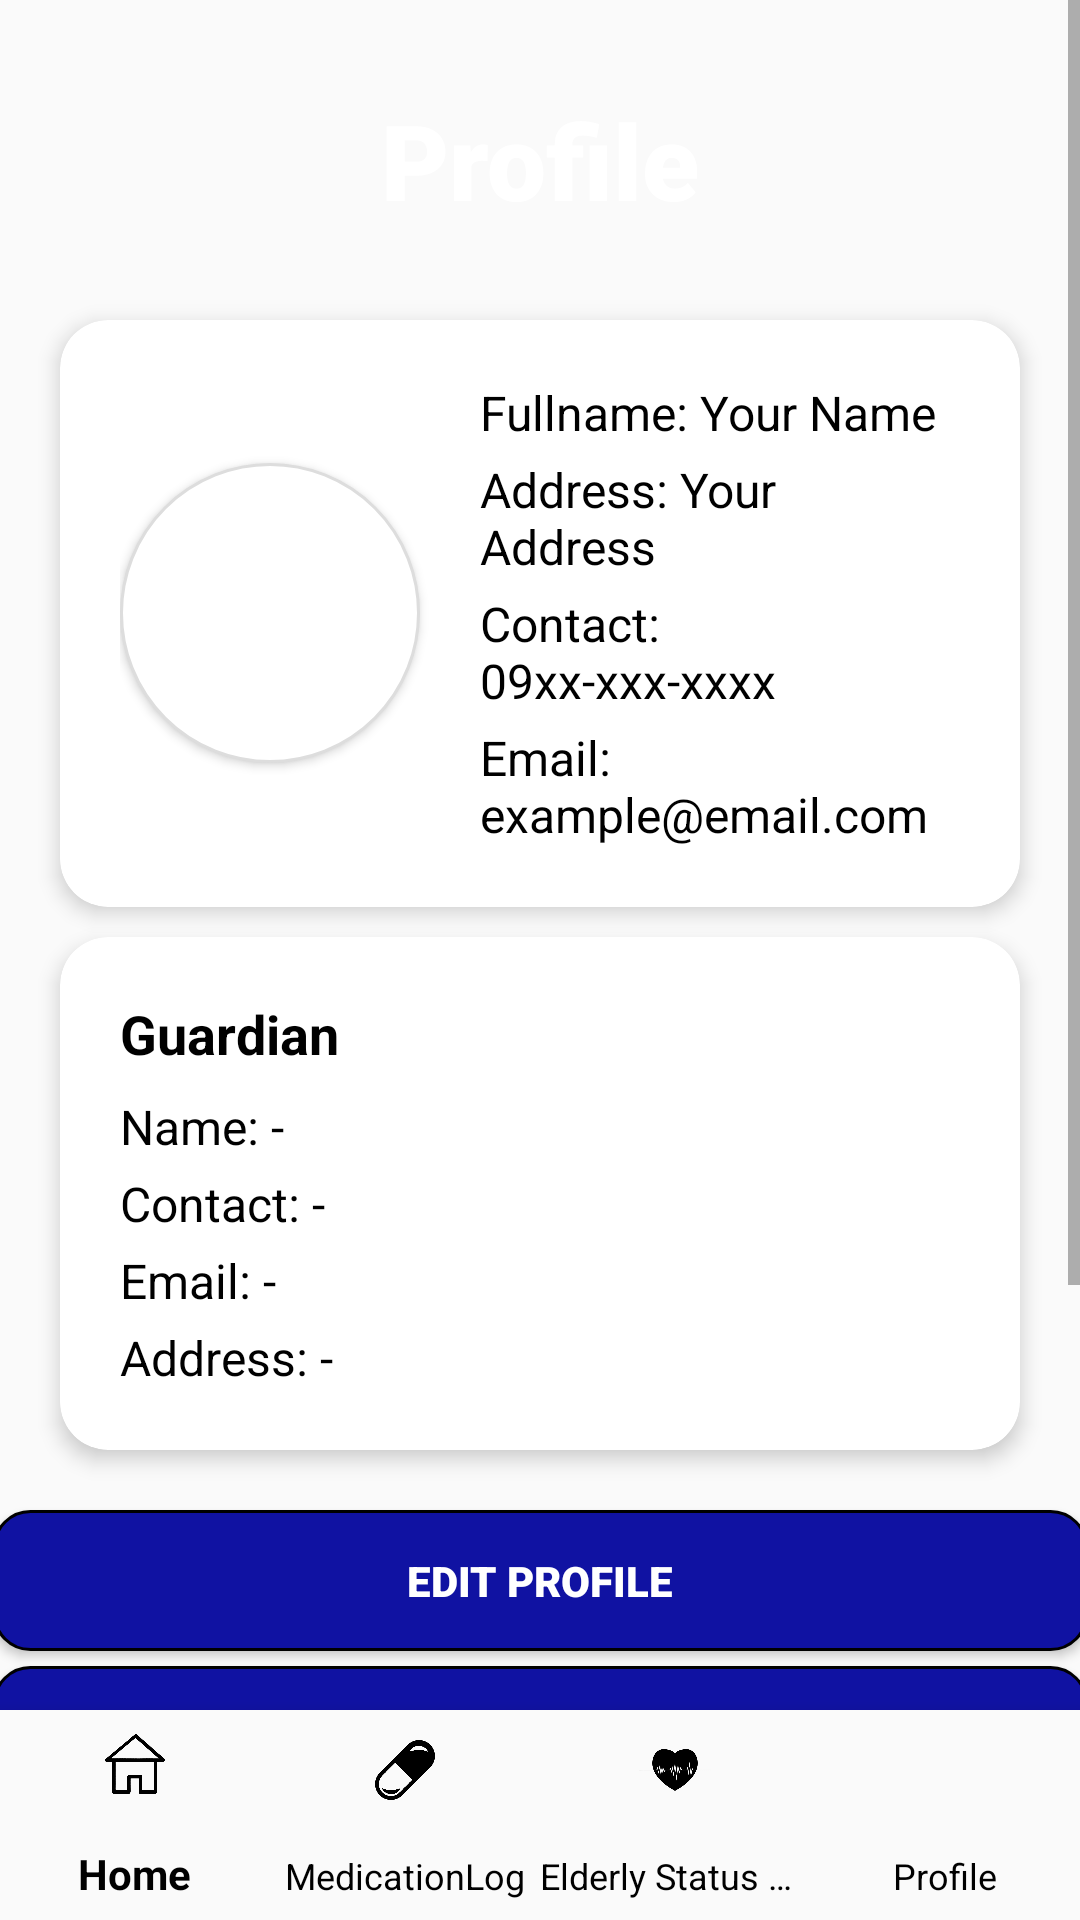

Write the Android layout XML for this screen, with the resource values it uses.
<!-- AndroidManifest.xml: application theme Theme.MediVoice -->
<!-- res/layout/activity_profile.xml -->
<?xml version="1.0" encoding="utf-8"?>
<LinearLayout xmlns:android="http://schemas.android.com/apk/res/android"
    xmlns:app="http://schemas.android.com/apk/res-auto"
    xmlns:tools="http://schemas.android.com/tools"
    android:id="@+id/main"
    android:layout_width="match_parent"
    android:layout_height="match_parent"
    android:background="@drawable/background"
    android:orientation="vertical"
    tools:context=".Profile">

    <ScrollView
        android:layout_width="match_parent"
        android:layout_height="0dp"
        android:layout_weight="1"
        android:fillViewport="true">

        <LinearLayout
            android:layout_width="match_parent"
            android:layout_height="wrap_content"
            android:orientation="vertical"
            android:paddingTop="30dp">

            <TextView
                android:id="@+id/profileTitle"
                android:layout_width="match_parent"
                android:layout_height="wrap_content"
                android:fontFamily="sans-serif-black"
                android:gravity="center"
                android:text="Profile"
                android:textColor="@color/white"
                android:textSize="35dp" />

            <androidx.cardview.widget.CardView
                android:id="@+id/profileCard"
                android:layout_width="match_parent"
                android:layout_height="wrap_content"
                android:layout_marginTop="30dp"
                android:layout_marginStart="20dp"
                android:layout_marginEnd="20dp"
                app:cardCornerRadius="16dp"
                app:cardElevation="4dp">

                <LinearLayout
                    android:layout_width="match_parent"
                    android:layout_height="wrap_content"
                    android:orientation="horizontal"
                    android:paddingStart="20dp"
                    android:paddingEnd="20dp"
                    android:paddingTop="20dp"
                    android:paddingBottom="20dp">

                    <Button
                        android:id="@+id/circleButton"
                        android:layout_width="100dp"
                        android:layout_height="100dp"
                        android:background="@drawable/circle"
                        android:text=""
                        android:layout_gravity="center" />

                    <LinearLayout
                        android:layout_width="0dp"
                        android:layout_height="wrap_content"
                        android:layout_weight="1"
                        android:orientation="vertical"
                        android:layout_marginStart="20dp">

                        <TextView
                            android:id="@+id/fullnameText"
                            android:layout_width="wrap_content"
                            android:layout_height="wrap_content"
                            android:text="Fullname: Your Name"
                            android:textColor="@color/black"
                            android:textSize="16sp" />

                        <TextView
                            android:id="@+id/addressText"
                            android:layout_width="wrap_content"
                            android:layout_height="wrap_content"
                            android:layout_marginTop="4dp"
                            android:text="Address: Your Address"
                            android:textColor="@color/black"
                            android:textSize="16sp" />

                        <TextView
                            android:id="@+id/contactText"
                            android:layout_width="wrap_content"
                            android:layout_height="wrap_content"
                            android:layout_marginTop="4dp"
                            android:text="Contact: 09xx-xxx-xxxx"
                            android:textColor="@color/black"
                            android:textSize="16sp" />

                        <TextView
                            android:id="@+id/emailText"
                            android:layout_width="wrap_content"
                            android:layout_height="wrap_content"
                            android:layout_marginTop="4dp"
                            android:text="Email: example@email.com"
                            android:textColor="@color/black"
                            android:textSize="16sp" />

                    </LinearLayout>

                </LinearLayout>

            </androidx.cardview.widget.CardView>

            <androidx.cardview.widget.CardView
                android:id="@+id/guardianCard"
                android:layout_width="match_parent"
                android:layout_height="wrap_content"
                android:layout_marginTop="10dp"
                android:layout_marginStart="20dp"
                android:layout_marginEnd="20dp"
                app:cardCornerRadius="16dp"
                app:cardElevation="4dp">

                <LinearLayout
                    android:layout_width="match_parent"
                    android:layout_height="wrap_content"
                    android:orientation="vertical"
                    android:paddingStart="20dp"
                    android:paddingEnd="20dp"
                    android:paddingTop="20dp"
                    android:paddingBottom="20dp">

                    <TextView
                        android:id="@+id/guardianTitle"
                        android:layout_width="wrap_content"
                        android:layout_height="wrap_content"
                        android:text="Guardian"
                        android:textStyle="bold"
                        android:textSize="18sp"
                        android:textColor="@color/black" />

                    <TextView
                        android:id="@+id/guardianNameText"
                        android:layout_width="wrap_content"
                        android:layout_height="wrap_content"
                        android:layout_marginTop="8dp"
                        android:text="Name: -"
                        android:textColor="@color/black"
                        android:textSize="16sp" />

                    <TextView
                        android:id="@+id/guardianContactText"
                        android:layout_width="wrap_content"
                        android:layout_height="wrap_content"
                        android:layout_marginTop="4dp"
                        android:text="Contact: -"
                        android:textColor="@color/black"
                        android:textSize="16sp" />

                    <TextView
                        android:id="@+id/guardianEmailText"
                        android:layout_width="wrap_content"
                        android:layout_height="wrap_content"
                        android:layout_marginTop="4dp"
                        android:text="Email: -"
                        android:textColor="@color/black"
                        android:textSize="16sp" />

                    <TextView
                        android:id="@+id/guardianAddressText"
                        android:layout_width="wrap_content"
                        android:layout_height="wrap_content"
                        android:layout_marginTop="4dp"
                        android:text="Address: -"
                        android:textColor="@color/black"
                        android:textSize="16sp" />

                </LinearLayout>

            </androidx.cardview.widget.CardView>

            <Button
                android:id="@+id/btnEditProfile"
                android:layout_width="365dp"
                android:layout_height="47dp"
                android:layout_gravity="center"
                android:layout_marginHorizontal="20dp"
                android:layout_marginTop="20dp"
                android:background="@drawable/button"
                android:fontFamily="sans-serif-black"
                android:text="Edit Profile"
                android:textColor="@color/white" />

            <Button
                android:id="@+id/btnAddContacts"
                android:layout_width="365dp"
                android:layout_height="47dp"
                android:layout_gravity="center"
                android:layout_marginHorizontal="20dp"
                android:layout_marginTop="5dp"
                android:background="@drawable/button"
                android:fontFamily="sans-serif-black"
                android:text="Add emergency contact"
                android:textColor="@color/white" />

            <Button
                android:id="@+id/btnSettings"
                android:layout_width="365dp"
                android:layout_height="47dp"
                android:layout_gravity="center"
                android:layout_marginHorizontal="20dp"
                android:layout_marginTop="5dp"
                android:background="@drawable/button"
                android:fontFamily="sans-serif-black"
                android:text="Settings"
                android:textColor="@color/white" />

            <Button
                android:id="@+id/btnHelpFaq"
                android:layout_width="365dp"
                android:layout_height="47dp"
                android:layout_gravity="center"
                android:layout_marginHorizontal="20dp"
                android:layout_marginTop="5dp"
                android:background="@drawable/button"
                android:fontFamily="sans-serif-black"
                android:text="Help / FAQ"
                android:textColor="@color/white" />

            <Button
                android:id="@+id/btnAbout"
                android:layout_width="365dp"
                android:layout_height="47dp"
                android:layout_gravity="center"
                android:layout_marginHorizontal="20dp"
                android:layout_marginTop="5dp"
                android:background="@drawable/button"
                android:fontFamily="sans-serif-black"
                android:text="About"
                android:textColor="@color/white" />

        </LinearLayout>
    </ScrollView>

    <com.google.android.material.bottomnavigation.BottomNavigationView
        android:id="@+id/bottomNavigation"
        android:layout_width="match_parent"
        android:layout_height="70dp"
        android:background="?android:attr/windowBackground"
        app:itemIconTint="@color/black"
        app:itemTextColor="@color/black"
        app:labelVisibilityMode="labeled"
        app:menu="@menu/bottom_nav_menu" />

</LinearLayout>
<!-- resources referenced by this layout -->
<resources>
  <color name="black">#FF000000</color>
  <color name="white">#FFFFFFFF</color>
  <!-- drawable button (drawable) -->
  <?xml version="1.0" encoding="utf-8"?>
  <shape xmlns:android="http://schemas.android.com/apk/res/android"
      android:shape="rectangle">
  
      <solid android:color="@color/blue" /> 
      <corners android:radius="12dp" /> 
      <padding
          android:left="12dp"
          android:top="2dp"
          android:right="12dp"
          android:bottom="2dp" />
      <stroke
          android:width="1dp" /> 
  </shape>
  <!-- drawable circle (drawable) -->
  <?xml version="1.0" encoding="utf-8"?>
  <shape xmlns:android="http://schemas.android.com/apk/res/android"
      android:shape="rectangle">
      <solid android:color="#FFFFFF"/>
      <corners android:radius="500dp"/>
      <stroke android:width="1dp" android:color="#DDDDDD" />
  </shape>
  <style name="Theme.MediVoice" parent="Base.Theme.MediVoice" />
  <color name="blue">#1012a2</color>
  <style name="Base.Theme.MediVoice" parent="Theme.AppCompat.Light.NoActionBar">
      
          
      </style>
</resources>
